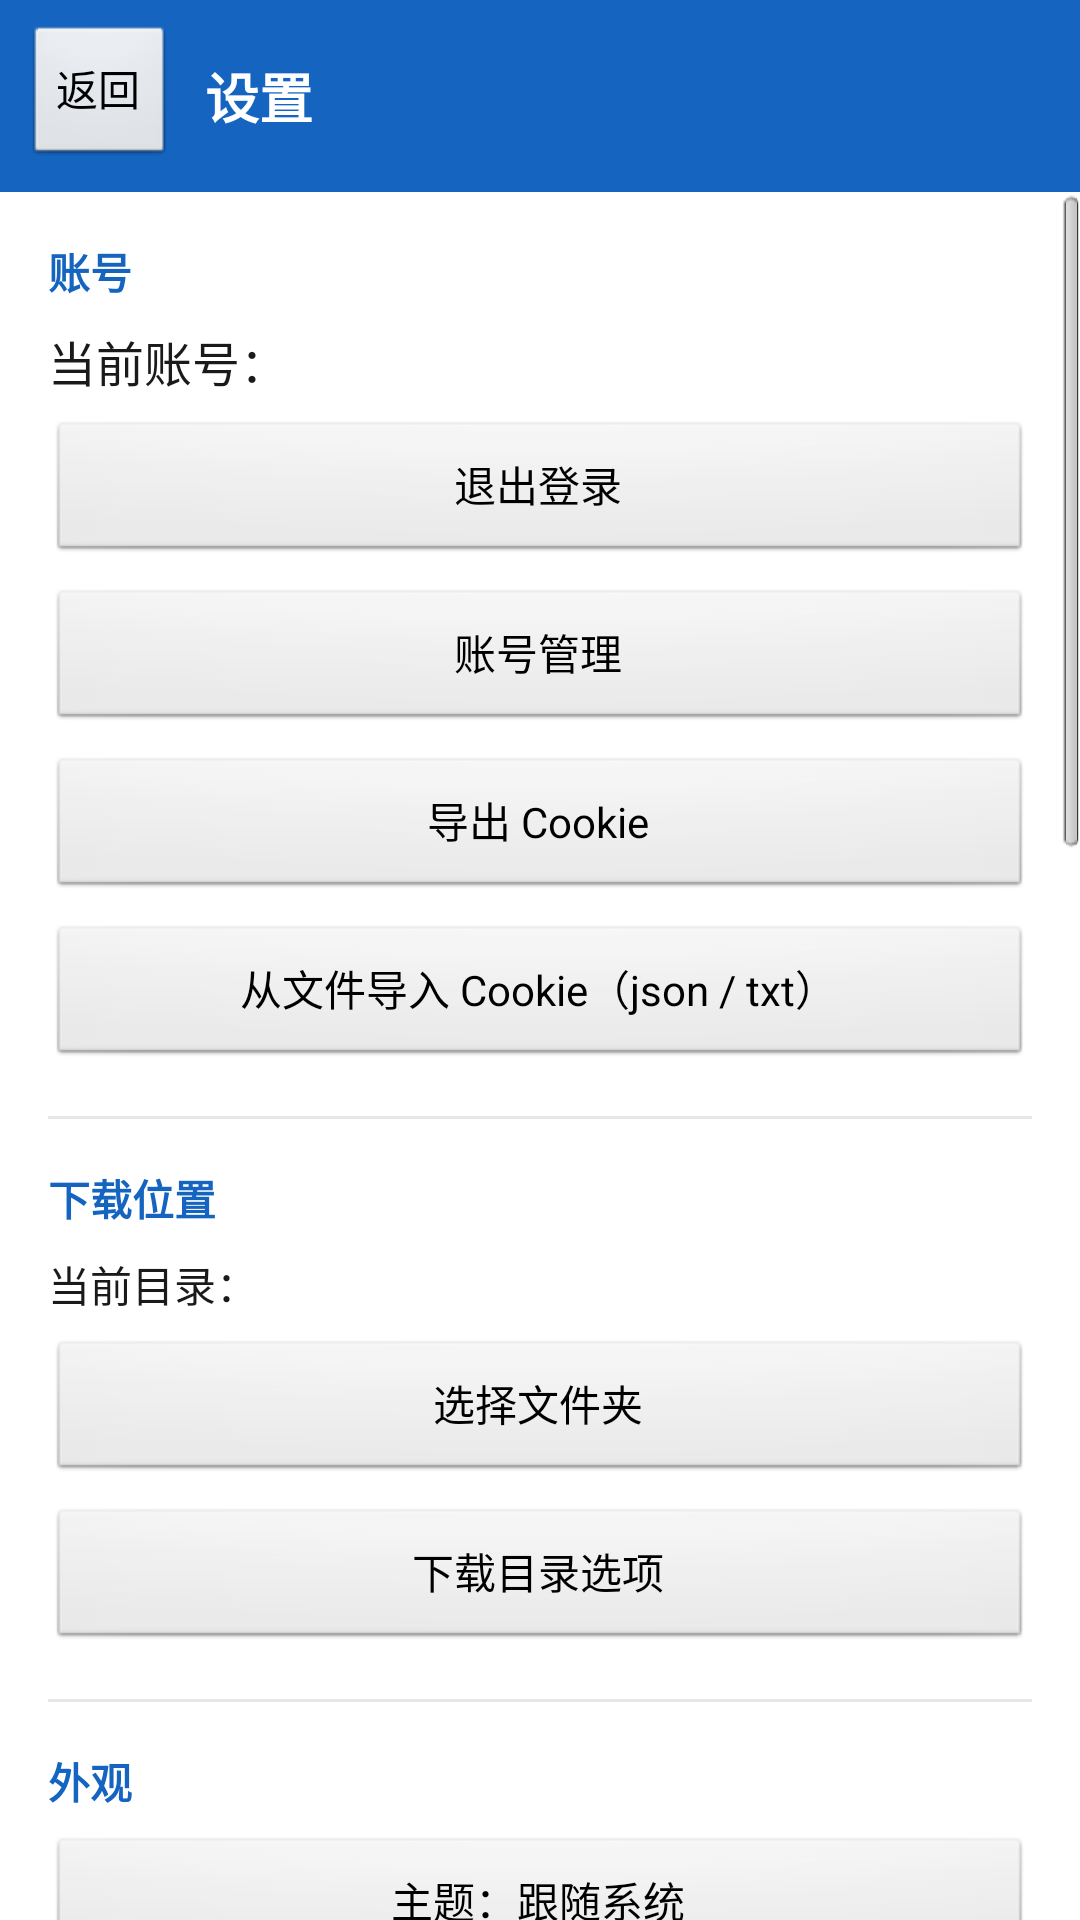

Here is an Android app screen rendered from its layout file. Give the layout XML and the strings, colors and styles it references.
<!-- AndroidManifest.xml: application theme Theme.LanzouCloud -->
<!-- res/layout/activity_settings.xml -->
<?xml version="1.0" encoding="utf-8"?>
<LinearLayout xmlns:android="http://schemas.android.com/apk/res/android"
    android:layout_width="match_parent"
    android:layout_height="match_parent"
    android:orientation="vertical">

    <LinearLayout
        android:layout_width="match_parent"
        android:layout_height="wrap_content"
        android:orientation="horizontal"
        android:padding="8dp"
        android:background="@color/primary">

        <Button
            android:id="@+id/settings_back_btn"
            android:layout_width="wrap_content"
            android:layout_height="wrap_content"
            android:text="返回" />

        <TextView
            android:layout_width="0dp"
            android:layout_height="wrap_content"
            android:layout_weight="1"
            android:layout_gravity="center_vertical"
            android:paddingLeft="10dp"
            android:text="设置"
            android:textColor="@color/on_primary"
            android:textSize="18sp"
            android:textStyle="bold" />
    </LinearLayout>

    <ScrollView
        android:layout_width="match_parent"
        android:layout_height="match_parent"
        android:background="@color/surface">

        <LinearLayout
            android:layout_width="match_parent"
            android:layout_height="wrap_content"
            android:orientation="vertical"
            android:padding="16dp">

            
            <TextView
                android:layout_width="wrap_content"
                android:layout_height="wrap_content"
                android:text="账号"
                android:textSize="14sp"
                android:textColor="@color/primary"
                android:textStyle="bold" />

            <TextView
                android:id="@+id/text_account"
                android:layout_width="match_parent"
                android:layout_height="wrap_content"
                android:paddingTop="8dp"
                android:text="当前账号："
                android:textSize="16sp"
                android:textColor="@color/text_primary" />

            <Button
                android:id="@+id/btn_switch_account"
                android:layout_width="match_parent"
                android:layout_height="wrap_content"
                android:layout_marginTop="8dp"
                android:text="退出登录" />

            <Button
                android:id="@+id/btn_manage_accounts"
                android:layout_width="match_parent"
                android:layout_height="wrap_content"
                android:layout_marginTop="8dp"
                android:text="账号管理" />

            <Button
                android:id="@+id/btn_export_cookie"
                android:layout_width="match_parent"
                android:layout_height="wrap_content"
                android:layout_marginTop="8dp"
                android:text="导出 Cookie" />

            <Button
                android:id="@+id/btn_import_cookie"
                android:layout_width="match_parent"
                android:layout_height="wrap_content"
                android:layout_marginTop="8dp"
                android:text="从文件导入 Cookie（json / txt）" />

            <View
                android:layout_width="match_parent"
                android:layout_height="1dp"
                android:layout_marginTop="16dp"
                android:layout_marginBottom="16dp"
                android:background="@color/divider" />

            
            <TextView
                android:layout_width="wrap_content"
                android:layout_height="wrap_content"
                android:text="下载位置"
                android:textSize="14sp"
                android:textColor="@color/primary"
                android:textStyle="bold" />

            <TextView
                android:id="@+id/text_download_dir"
                android:layout_width="match_parent"
                android:layout_height="wrap_content"
                android:paddingTop="8dp"
                android:text="当前目录："
                android:textSize="14sp"
                android:textColor="@color/text_primary" />

            <Button
                android:id="@+id/btn_pick_dir"
                android:layout_width="match_parent"
                android:layout_height="wrap_content"
                android:layout_marginTop="8dp"
                android:text="选择文件夹" />

            <Button
                android:id="@+id/btn_change_dir"
                android:layout_width="match_parent"
                android:layout_height="wrap_content"
                android:layout_marginTop="8dp"
                android:text="下载目录选项" />

            <View
                android:layout_width="match_parent"
                android:layout_height="1dp"
                android:layout_marginTop="16dp"
                android:layout_marginBottom="16dp"
                android:background="@color/divider" />

            
            <TextView
                android:layout_width="wrap_content"
                android:layout_height="wrap_content"
                android:text="外观"
                android:textSize="14sp"
                android:textColor="@color/primary"
                android:textStyle="bold" />

            <Button
                android:id="@+id/btn_theme"
                android:layout_width="match_parent"
                android:layout_height="wrap_content"
                android:layout_marginTop="8dp"
                android:text="主题：跟随系统" />

            <CheckBox
                android:id="@+id/switch_clipboard"
                android:layout_width="match_parent"
                android:layout_height="wrap_content"
                android:layout_marginTop="8dp"
                android:text="自动拾取剪贴板中的分享链接"
                android:textSize="16sp" />

            <TextView
                android:layout_width="match_parent"
                android:layout_height="wrap_content"
                android:paddingTop="4dp"
                android:text="回到 App 时读取一次剪贴板，识别到蓝奏云链接会提示打开；只在本机处理。"
                android:textSize="12sp"
                android:textColor="@color/text_secondary" />

            <Button
                android:id="@+id/btn_history"
                android:layout_width="match_parent"
                android:layout_height="wrap_content"
                android:layout_marginTop="8dp"
                android:text="链接历史记录" />

            <View
                android:layout_width="match_parent"
                android:layout_height="1dp"
                android:layout_marginTop="16dp"
                android:layout_marginBottom="16dp"
                android:background="@color/divider" />

            
            <TextView
                android:layout_width="wrap_content"
                android:layout_height="wrap_content"
                android:text="下载逻辑"
                android:textSize="14sp"
                android:textColor="@color/primary"
                android:textStyle="bold" />

            <CheckBox
                android:id="@+id/switch_browser"
                android:layout_width="match_parent"
                android:layout_height="wrap_content"
                android:layout_marginTop="8dp"
                android:text="下载时跳转系统浏览器"
                android:textSize="16sp" />

            <CheckBox
                android:id="@+id/switch_overwrite"
                android:layout_width="match_parent"
                android:layout_height="wrap_content"
                android:layout_marginTop="8dp"
                android:text="重名文件直接覆盖"
                android:textSize="16sp" />

            <View
                android:layout_width="match_parent"
                android:layout_height="1dp"
                android:layout_marginTop="16dp"
                android:layout_marginBottom="16dp"
                android:background="@color/divider" />

            
            <TextView
                android:layout_width="wrap_content"
                android:layout_height="wrap_content"
                android:text="大文件"
                android:textSize="14sp"
                android:textColor="@color/primary"
                android:textStyle="bold" />

            <CheckBox
                android:id="@+id/switch_chunked"
                android:layout_width="match_parent"
                android:layout_height="wrap_content"
                android:layout_marginTop="8dp"
                android:text="分片下载（多线程、断点续传）"
                android:textSize="16sp" />

            <Button
                android:id="@+id/btn_threads"
                android:layout_width="match_parent"
                android:layout_height="wrap_content"
                android:layout_marginTop="6dp"
                android:text="分片线程：4" />

            <Button
                android:id="@+id/btn_part_size"
                android:layout_width="match_parent"
                android:layout_height="wrap_content"
                android:layout_marginTop="6dp"
                android:text="分卷大小：90 MB" />

            <CheckBox
                android:id="@+id/switch_volume_folder"
                android:layout_width="match_parent"
                android:layout_height="wrap_content"
                android:layout_marginTop="8dp"
                android:text="分卷上传时新建子文件夹"
                android:textSize="16sp" />

            <CheckBox
                android:id="@+id/switch_verify"
                android:layout_width="match_parent"
                android:layout_height="wrap_content"
                android:layout_marginTop="8dp"
                android:text="合并分卷后校验 SHA-256"
                android:textSize="16sp" />

            <TextView
                android:layout_width="match_parent"
                android:layout_height="wrap_content"
                android:layout_marginTop="6dp"
                android:text="上传超过单卷大小的文件会自动切卷，并在同一文件夹生成 .lanzouvol.txt 说明文件；点开说明文件即可自动合并下载。"
                android:textSize="12sp"
                android:textColor="@color/text_secondary" />

            <View
                android:layout_width="match_parent"
                android:layout_height="1dp"
                android:layout_marginTop="16dp"
                android:layout_marginBottom="16dp"
                android:background="@color/divider" />

            
            <TextView
                android:layout_width="wrap_content"
                android:layout_height="wrap_content"
                android:text="跳转浏览器"
                android:textSize="14sp"
                android:textColor="@color/primary"
                android:textStyle="bold" />

            <Button
                android:id="@+id/btn_browser_open"
                android:layout_width="match_parent"
                android:layout_height="wrap_content"
                android:layout_marginTop="8dp"
                android:text="用浏览器打开蓝奏云网页版" />

            <TextView
                android:layout_width="match_parent"
                android:layout_height="wrap_content"
                android:layout_marginTop="8dp"
                android:text="提示：网页版登录后，可回到 App 用「网页登录」或「粘贴 Cookie」登录。"
                android:textSize="12sp"
                android:textColor="@color/text_secondary" />

            <TextView
                android:id="@+id/text_version"
                android:layout_width="match_parent"
                android:layout_height="wrap_content"
                android:layout_marginTop="24dp"
                android:text="版本"
                android:textSize="12sp"
                android:textColor="@color/text_secondary" />

        </LinearLayout>
    </ScrollView>
</LinearLayout>
<!-- resources referenced by this layout -->
<resources>
  <color name="divider">#E5E7EB</color>
  <color name="on_primary">#FFFFFF</color>
  <color name="primary">#1565C0</color>
  <color name="surface">#FFFFFF</color>
  <color name="text_primary">#1A1A1A</color>
  <color name="text_secondary">#8A8F99</color>
  <style name="Theme.LanzouCloud" parent="android:Theme.Light.NoTitleBar">
          <item name="android:windowBackground">@color/bg</item>
          
          <item name="android:forceDarkAllowed">false</item>
      </style>
  <color name="bg">#F5F6FA</color>
</resources>
